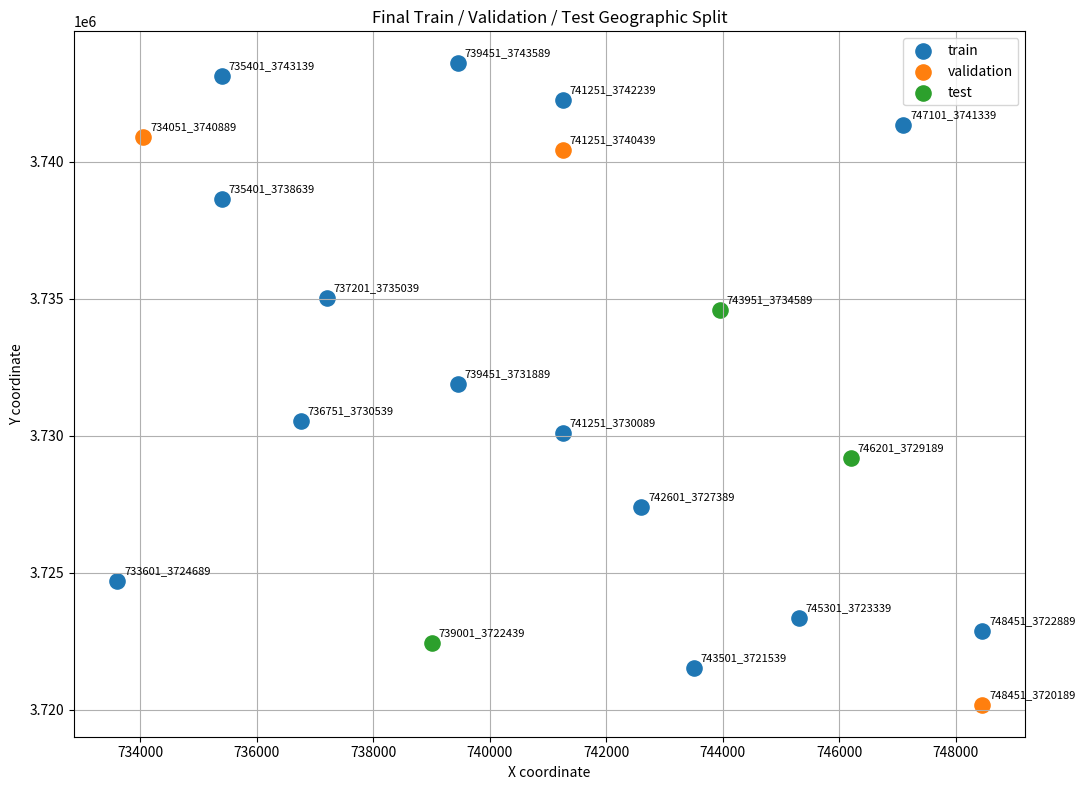

This figure's Python source:
import pandas as pd
import matplotlib.pyplot as plt

# --------------------------------------------------
# Final verified tiles
# --------------------------------------------------

tiles = [
    "733601_3724689",
    "734051_3740889",
    "735401_3738639",
    "735401_3743139",
    "736751_3730539",
    "737201_3735039",
    "739001_3722439",
    "739451_3731889",
    "739451_3743589",
    "741251_3730089",
    "741251_3740439",
    "741251_3742239",
    "742601_3727389",
    "743501_3721539",
    "743951_3734589",
    "745301_3723339",
    "746201_3729189",
    "747101_3741339",
    "748451_3720189",
    "748451_3722889",
]

# --------------------------------------------------
# Building counts from previous analysis
# --------------------------------------------------

building_counts = {
    "733601_3724689": 43,
    "734051_3740889": 60,
    "735401_3738639": 119,
    "735401_3743139": 3,
    "736751_3730539": 14,
    "737201_3735039": 159,
    "739001_3722439": 1,
    "739451_3731889": 129,
    "739451_3743589": 95,
    "741251_3730089": 73,
    "741251_3740439": 35,
    "741251_3742239": 7,
    "742601_3727389": 47,
    "743501_3721539": 59,
    "743951_3734589": 118,
    "745301_3723339": 80,
    "746201_3729189": 2,
    "747101_3741339": 36,
    "748451_3720189": 31,
    "748451_3722889": 2,
}

# --------------------------------------------------
# Explicit geographic split
#
# We spread train/validation/test across
# different parts of the coordinate range.
# --------------------------------------------------

train_tiles = [
    "733601_3724689",
    "735401_3738639",
    "735401_3743139",
    "736751_3730539",
    "737201_3735039",
    "739451_3731889",
    "739451_3743589",
    "741251_3730089",
    "741251_3742239",
    "742601_3727389",
    "743501_3721539",
    "745301_3723339",
    "747101_3741339",
    "748451_3722889",
]

validation_tiles = [
    "734051_3740889",
    "741251_3740439",
    "748451_3720189",
]

test_tiles = [
    "739001_3722439",
    "743951_3734589",
    "746201_3729189",
]

# --------------------------------------------------
# Verify that every tile appears exactly once
# --------------------------------------------------

assert len(train_tiles) == 14
assert len(validation_tiles) == 3
assert len(test_tiles) == 3

assert len(
    set(train_tiles + validation_tiles + test_tiles)
) == 20

assert set(
    train_tiles + validation_tiles + test_tiles
) == set(tiles)

# --------------------------------------------------
# Create dataframe
# --------------------------------------------------

rows = []

for tile in tiles:

    x, y = tile.split("_")

    if tile in train_tiles:
        split = "train"

    elif tile in validation_tiles:
        split = "validation"

    else:
        split = "test"

    rows.append({
        "tile": tile,
        "x": int(x),
        "y": int(y),
        "building_count": building_counts[tile],
        "split": split
    })

df = pd.DataFrame(rows)

# --------------------------------------------------
# Print split statistics
# --------------------------------------------------

print("\nFINAL DATASET SPLIT")
print("=" * 70)

for split in ["train", "validation", "test"]:

    subset = df[df["split"] == split]

    print(f"\n{split.upper()}")
    print("-" * 50)

    print(
        subset[
            ["tile", "building_count"]
        ]
        .sort_values("building_count")
        .to_string(index=False)
    )

    print(
        f"\nTiles: {len(subset)}"
    )

    print(
        f"Buildings: {subset['building_count'].sum()}"
    )

# --------------------------------------------------
# Save
# --------------------------------------------------

df.to_csv(
    "final_dataset_split.csv",
    index=False
)

# --------------------------------------------------
# Plot
# --------------------------------------------------

plt.figure(figsize=(11, 8))

for split in ["train", "validation", "test"]:

    subset = df[df["split"] == split]

    plt.scatter(
        subset["x"],
        subset["y"],
        s=120,
        label=split
    )

    for _, row in subset.iterrows():

        plt.annotate(
            row["tile"],
            (row["x"], row["y"]),
            xytext=(5, 5),
            textcoords="offset points",
            fontsize=8
        )

plt.xlabel("X coordinate")
plt.ylabel("Y coordinate")
plt.title(
    "Final Train / Validation / Test Geographic Split"
)

plt.legend()
plt.grid(True)
plt.tight_layout()

plt.savefig(
    "final_dataset_split.png",
    dpi=200
)

plt.show()

print("\nSaved:")
print("final_dataset_split.csv")
print("final_dataset_split.png")
